Photos from the image-classification dataset "real_data" in the GitHub repository segnimekonnen7/budget-buddy. Its 4 classes are: bacterial blight, brown spot, healthy, leaf blast.

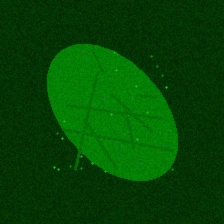
Label: healthy

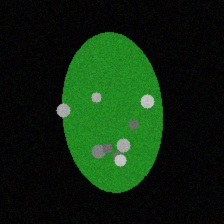
Label: brown spot

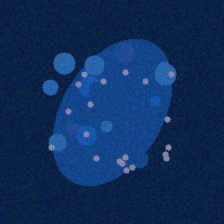
Label: bacterial blight

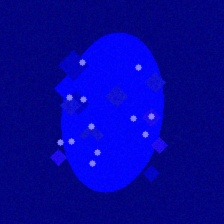
Label: leaf blast

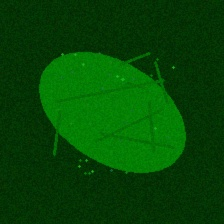
Label: healthy

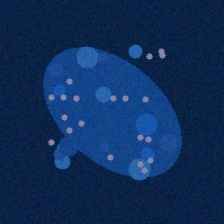
Label: bacterial blight
